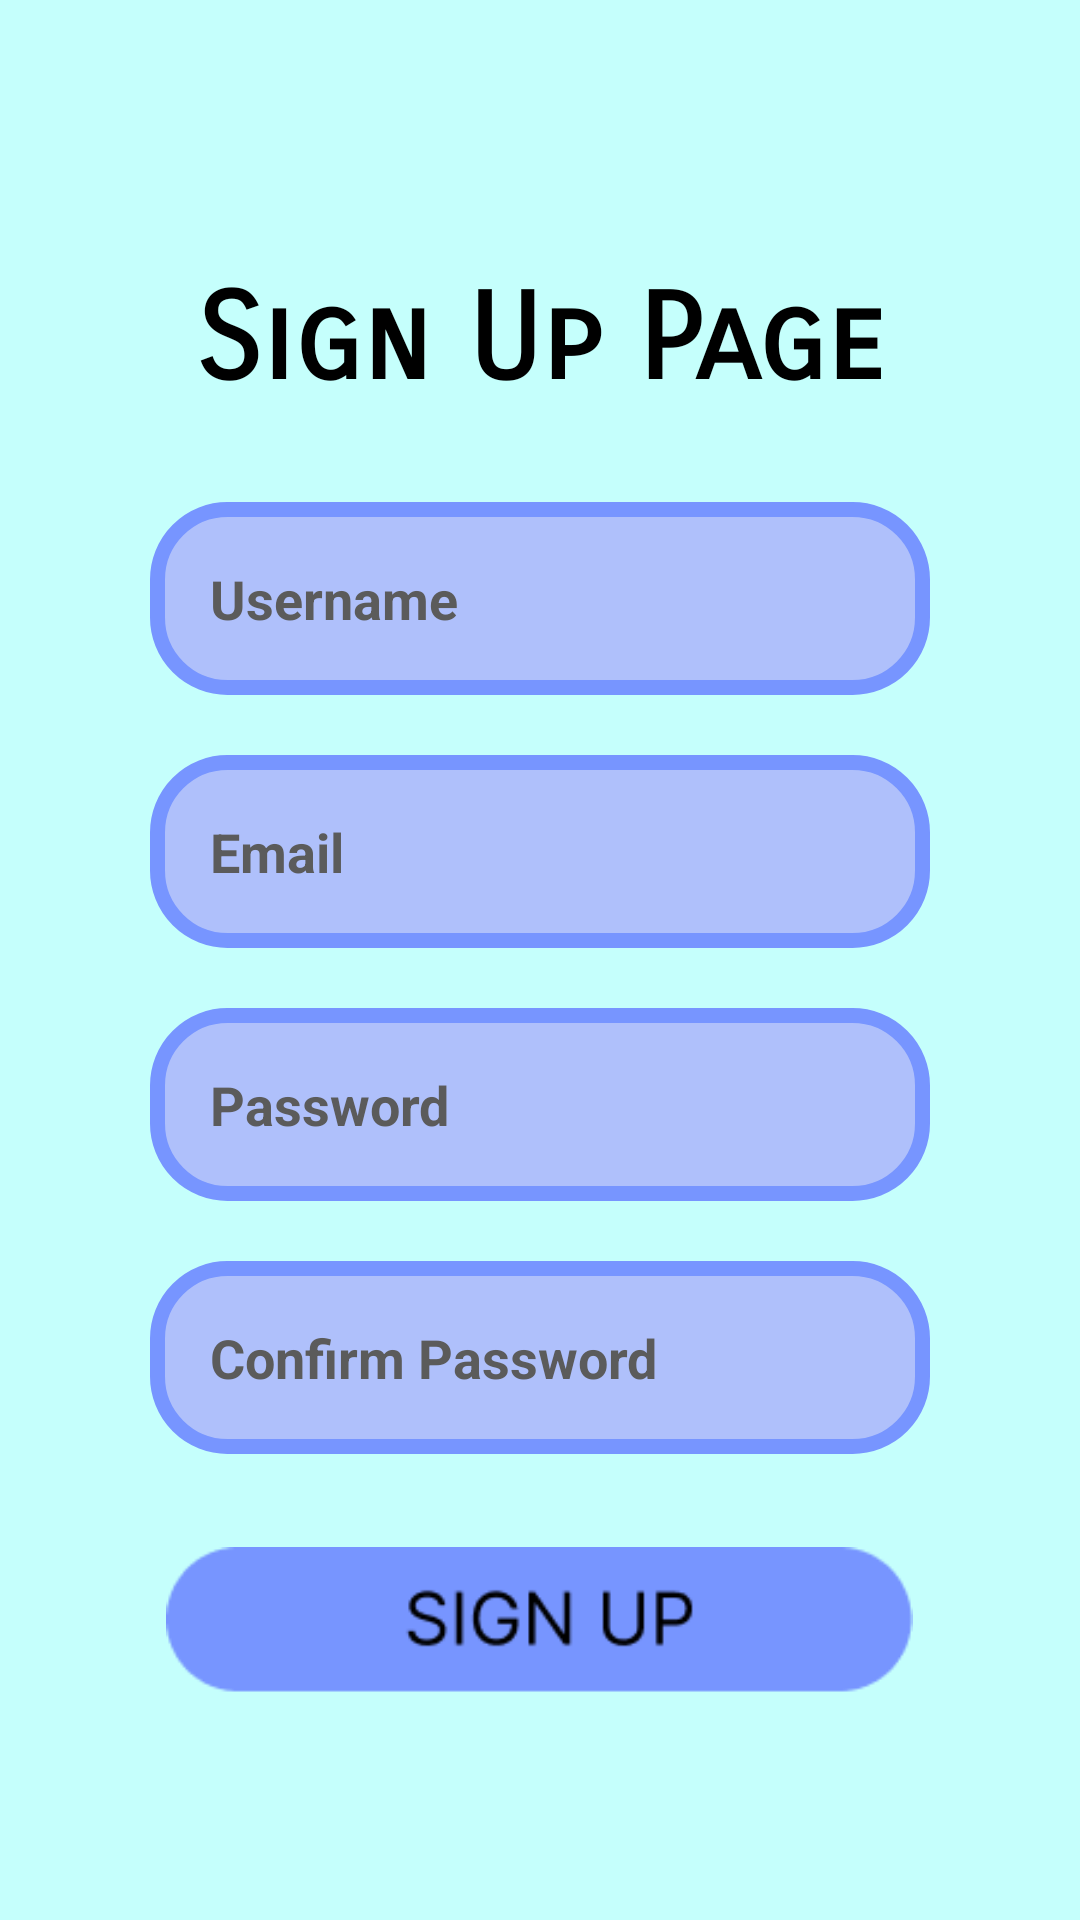

Reconstruct the res/layout file that produces this screen, plus the resources it refers to.
<!-- AndroidManifest.xml: application theme Theme.Moblefinpro.NoActionBar -->
<!-- res/layout/activity_registerpage.xml -->
<?xml version="1.0" encoding="utf-8"?>
<RelativeLayout xmlns:android="http://schemas.android.com/apk/res/android"
    xmlns:tools="http://schemas.android.com/tools"
    android:layout_width="match_parent"
    android:layout_height="match_parent"
    android:background="@color/tosca"
    tools:context=".registerpage">

    <LinearLayout
        android:layout_width="match_parent"
        android:layout_height="match_parent"
        android:gravity="center"
        android:orientation="vertical">

        <TextView
            android:id="@+id/registerpage_signuptitle"
            android:layout_width="match_parent"
            android:layout_height="wrap_content"
            android:layout_marginStart="20dp"
            android:layout_marginTop="20dp"
            android:layout_marginEnd="20dp"
            android:layout_marginBottom="20dp"
            android:gravity="center"
            android:text="Sign Up Page"
            android:textColor="@color/black"
            android:textSize="40dp"
            android:fontFamily="sans-serif-smallcaps"
            android:textStyle="bold" />



        <EditText
            android:id="@+id/registerpage_username"
            android:layout_width="match_parent"
            android:layout_height="wrap_content"
            android:layout_below="@id/registerpage_signuptitle"
            android:layout_marginStart="50dp"
            android:layout_marginTop="10dp"
            android:layout_marginEnd="50dp"
            android:layout_marginBottom="10dp"
            android:background="@drawable/rounded_input_sign_up"
            android:drawablePadding="20dp"
            android:hint="Username"
            android:padding="20dp"
            android:textColor="@color/black"
            android:textColorHint="@color/grey"
            android:textStyle="bold"/>

        <EditText
            android:id="@+id/registerpage_email"
            android:layout_width="match_parent"
            android:layout_height="wrap_content"
            android:layout_below="@id/registerpage_username"
            android:layout_marginStart="50dp"
            android:layout_marginTop="10dp"
            android:layout_marginEnd="50dp"
            android:layout_marginBottom="10dp"
            android:background="@drawable/rounded_input_sign_up"
            android:drawablePadding="20dp"
            android:hint="Email"
            android:padding="20dp"
            android:textColor="@color/black"
            android:textColorHint="@color/grey"
            android:textStyle="bold"/>

        <EditText
            android:id="@+id/registerpage_password"
            android:layout_width="match_parent"
            android:layout_height="wrap_content"
            android:layout_below="@id/registerpage_email"
            android:layout_marginStart="50dp"
            android:layout_marginTop="10dp"
            android:layout_marginEnd="50dp"
            android:layout_marginBottom="10dp"
            android:background="@drawable/rounded_input_sign_up"
            android:drawablePadding="20dp"
            android:hint="Password"
            android:inputType="textPassword"
            android:padding="20dp"
            android:textColor="@color/black"
            android:textColorHint="@color/grey"
            android:textStyle="bold"/>

        <EditText
            android:id="@+id/registerpage_repassword"
            android:layout_width="match_parent"
            android:layout_height="wrap_content"
            android:layout_below="@id/registerpage_password"
            android:layout_marginStart="50dp"
            android:layout_marginTop="10dp"
            android:layout_marginEnd="50dp"
            android:layout_marginBottom="10dp"
            android:background="@drawable/rounded_input_sign_up"
            android:drawablePadding="20dp"
            android:hint="Confirm Password"
            android:inputType="textPassword"
            android:padding="20dp"
            android:textColor="@color/black"
            android:textColorHint="@color/grey"
            android:textStyle="bold"/>

        <ImageButton
            android:id="@+id/registerpage_signupbtn"
            android:layout_width="wrap_content"
            android:layout_height="wrap_content"
            android:layout_below="@id/registerpage_repassword"
            android:layout_centerHorizontal="true"
            android:layout_marginStart="15dp"
            android:layout_marginTop="15dp"
            android:layout_marginEnd="15dp"
            android:onClick="signUpEmail"
            android:textColor="@color/black"
            android:src="@drawable/sign_up_btn"
            android:background="@null"
            android:scaleY="0.8"
            android:scaleX="0.8"/>
    </LinearLayout>

</RelativeLayout>
<!-- resources referenced by this layout -->
<resources>
  <color name="black">#FF000000</color>
  <color name="grey">#5b5b5b</color>
  <color name="tosca">#C5FFFC</color>
  <!-- drawable rounded_input_sign_up (drawable) -->
  <?xml version="1.0" encoding="utf-8"?>
  <shape xmlns:android="http://schemas.android.com/apk/res/android" android:shape="rectangle">
      <solid android:color="@color/purple_light" ></solid>
      <corners android:radius="70px"></corners>
      <stroke  android:width="5dp" android:color="@color/purple_middle"></stroke>
  </shape>
  <!-- drawable sign_up_btn: png bitmap (drawable, 2965 bytes) -->
  <style name="Theme.Moblefinpro.NoActionBar">
          <item name="windowActionBar">false</item>
          <item name="windowNoTitle">true</item>
      </style>
  <color name="purple_light">#afc0fb</color>
  <color name="purple_middle">#7795FF</color>
</resources>
